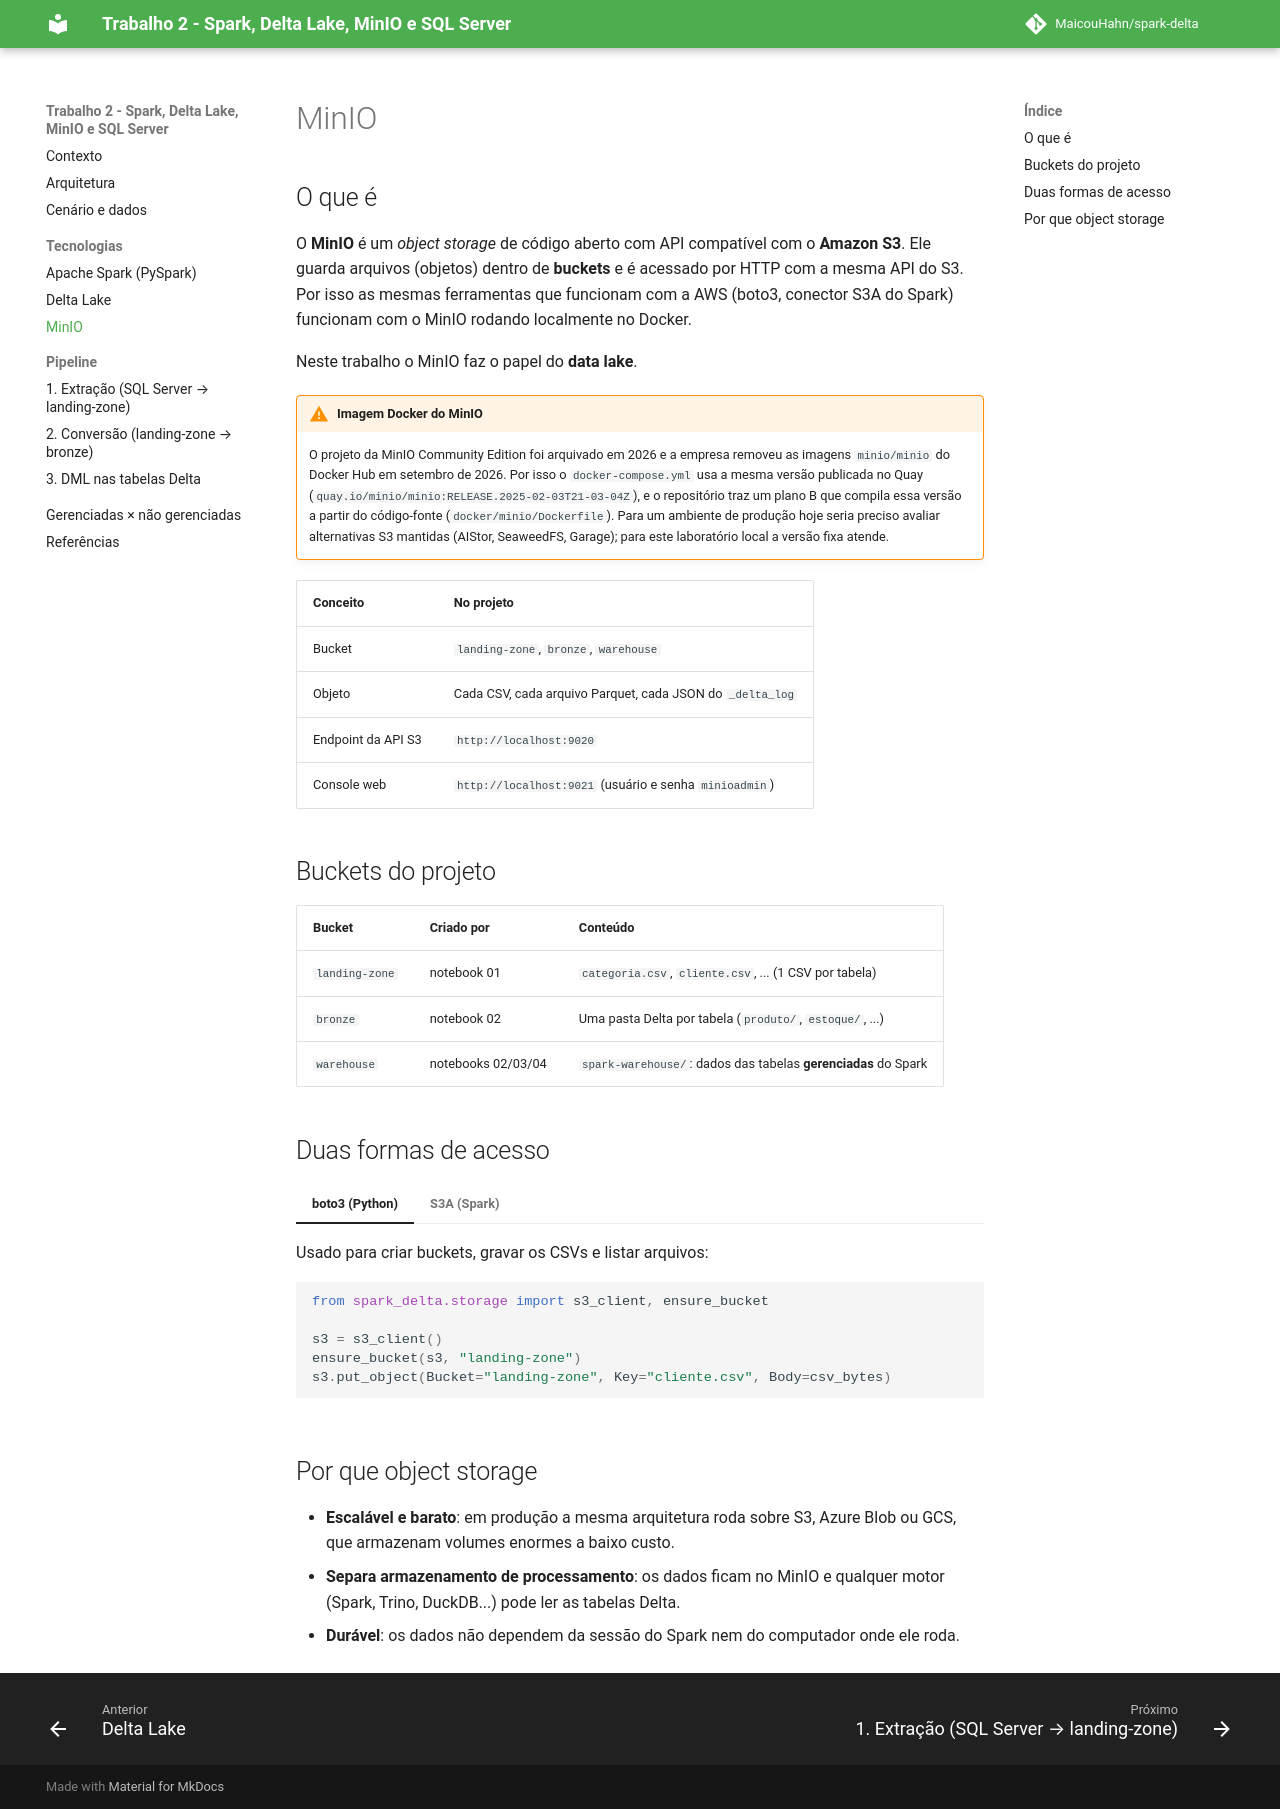

repository: MaicouHahn/spark-delta · page: minio/index.html · generator: mkdocs

# MinIO

## O que é

O **MinIO** é um *object storage* de código aberto com API compatível com o **Amazon S3**. Ele guarda arquivos (objetos) dentro de **buckets** e é acessado por HTTP com a mesma API do S3. Por isso as mesmas ferramentas que funcionam com a AWS (boto3, conector S3A do Spark) funcionam com o MinIO rodando localmente no Docker.

Neste trabalho o MinIO faz o papel do **data lake**.

!!! warning "Imagem Docker do MinIO"
    O projeto da MinIO Community Edition foi arquivado em 2026 e a empresa removeu as imagens `minio/minio` do Docker Hub em setembro de 2026. Por isso o `docker-compose.yml` usa a mesma versão publicada no Quay (`quay.io/minio/minio:RELEASE.2025-02-03T21-03-04Z`), e o repositório traz um plano B que compila essa versão a partir do código-fonte (`docker/minio/Dockerfile`). Para um ambiente de produção hoje seria preciso avaliar alternativas S3 mantidas (AIStor, SeaweedFS, Garage); para este laboratório local a versão fixa atende.

| Conceito | No projeto |
|---|---|
| Bucket | `landing-zone`, `bronze`, `warehouse` |
| Objeto | Cada CSV, cada arquivo Parquet, cada JSON do `_delta_log` |
| Endpoint da API S3 | `http://localhost:9020` |
| Console web | `http://localhost:9021` (usuário e senha `minioadmin`) |

## Buckets do projeto

| Bucket | Criado por | Conteúdo |
|---|---|---|
| `landing-zone` | notebook 01 | `categoria.csv`, `cliente.csv`, ... (1 CSV por tabela) |
| `bronze` | notebook 02 | Uma pasta Delta por tabela (`produto/`, `estoque/`, ...) |
| `warehouse` | notebooks 02/03/04 | `spark-warehouse/`: dados das tabelas **gerenciadas** do Spark |

## Duas formas de acesso

=== "boto3 (Python)"

    Usado para criar buckets, gravar os CSVs e listar arquivos:

    ```python
    from spark_delta.storage import s3_client, ensure_bucket

    s3 = s3_client()
    ensure_bucket(s3, "landing-zone")
    s3.put_object(Bucket="landing-zone", Key="cliente.csv", Body=csv_bytes)
    ```

=== "S3A (Spark)"

    Usado pelo Spark para ler e gravar dados com o prefixo `s3a://`:

    ```python
    spark.read.csv("s3a://landing-zone/cliente.csv", header=True)
    df.write.format("delta").save("s3a://bronze/cliente")
    ```

## Por que object storage

- **Escalável e barato**: em produção a mesma arquitetura roda sobre S3, Azure Blob ou GCS, que armazenam volumes enormes a baixo custo.
- **Separa armazenamento de processamento**: os dados ficam no MinIO e qualquer motor (Spark, Trino, DuckDB...) pode ler as tabelas Delta.
- **Durável**: os dados não dependem da sessão do Spark nem do computador onde ele roda.
